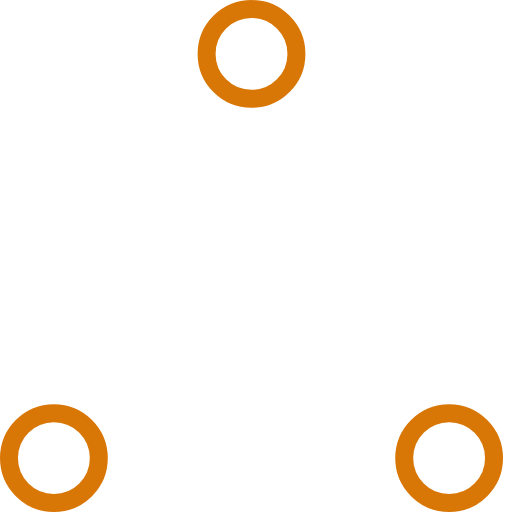
t = 0.00 s
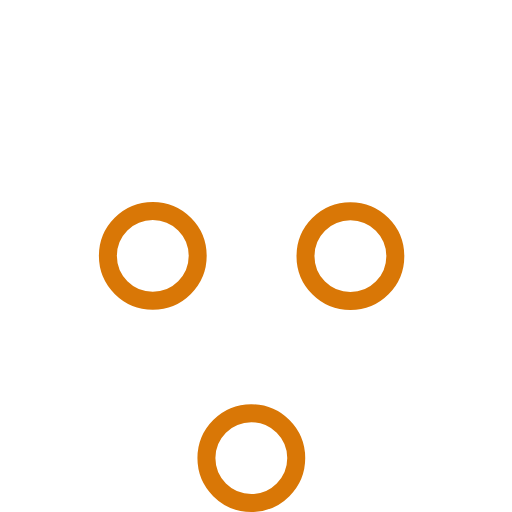
t = 0.37 s
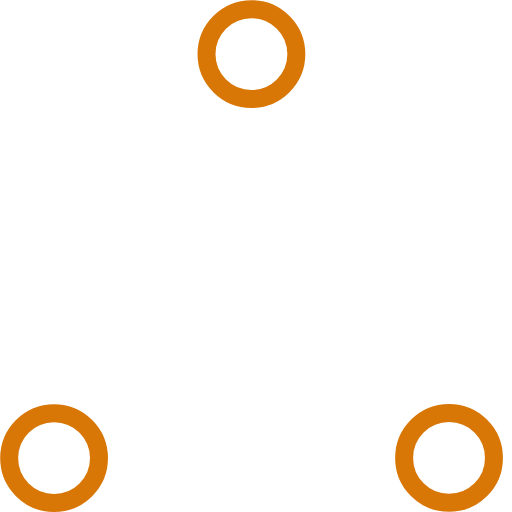
t = 0.73 s
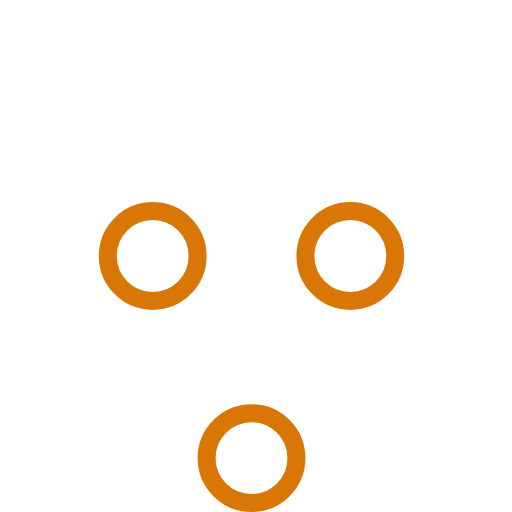
t = 1.10 s
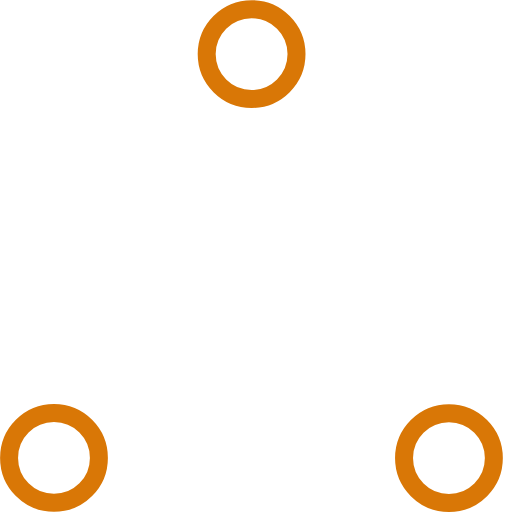
t = 1.47 s
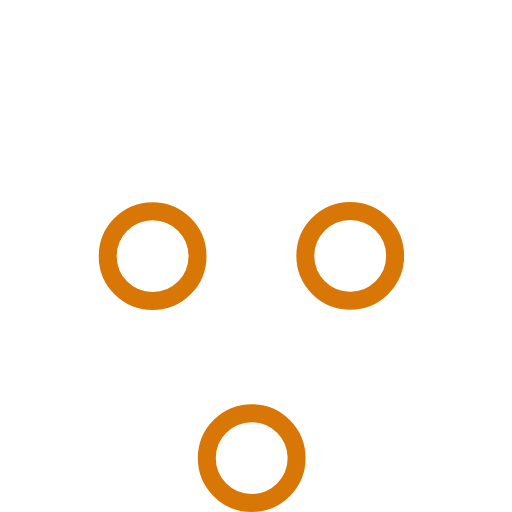
t = 1.83 s

The animated SVG that drew these frames (rendered in a browser with its animation timeline set to each time). Animation: 6 SMIL elements (animate=6); one cycle of 2.20 s, repeats indefinitely.

<!-- By Sam Herbert (@sherb), for everyone. More @ http://goo.gl/7AJzbL -->
<!-- Todo: add easing -->
<svg width="125" height="125" viewBox="0 0 57 57" xmlns="http://www.w3.org/2000/svg" stroke="#d97706">
    <g fill="none" fill-rule="evenodd">
        <g transform="translate(1 1)" stroke-width="2">
            <circle cx="5" cy="50" r="5">
                <animate attributeName="cy"
                     begin="0s" dur="2.2s"
                     values="50;5;50;50"
                     calcMode="linear"
                     repeatCount="indefinite" />
                <animate attributeName="cx"
                     begin="0s" dur="2.2s"
                     values="5;27;49;5"
                     calcMode="linear"
                     repeatCount="indefinite" />
            </circle>
            <circle cx="27" cy="5" r="5">
                <animate attributeName="cy"
                     begin="0s" dur="2.2s"
                     from="5" to="5"
                     values="5;50;50;5"
                     calcMode="linear"
                     repeatCount="indefinite" />
                <animate attributeName="cx"
                     begin="0s" dur="2.2s"
                     from="27" to="27"
                     values="27;49;5;27"
                     calcMode="linear"
                     repeatCount="indefinite" />
            </circle>
            <circle cx="49" cy="50" r="5">
                <animate attributeName="cy"
                     begin="0s" dur="2.2s"
                     values="50;50;5;50"
                     calcMode="linear"
                     repeatCount="indefinite" />
                <animate attributeName="cx"
                     from="49" to="49"
                     begin="0s" dur="2.2s"
                     values="49;5;27;49"
                     calcMode="linear"
                     repeatCount="indefinite" />
            </circle>
        </g>
    </g>
</svg>
